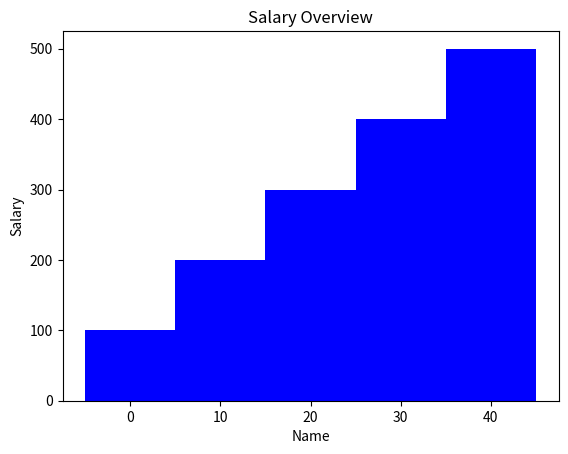

Here is the Python script that generated this plot:
# This program displays a sales chart

import matplotlib.pyplot as plt


def main():
    # Create a list with the X coordinates of each bar's left edge.
    left_edges = [0, 10, 20, 30, 40]

    # Create a list with the heights of each bar.
    heights = [100, 200, 300, 400, 500]

    # Create a variable for the bar width.
    bar_width = 10

    # Build the bar chart.
    plt.bar(left_edges, heights, bar_width, color=('b', 'b', 'b', 'b', 'b'))

    # Add a title.
    plt.title('Salary Overview')

    # Add labels to the axes.
    plt.xlabel('Name')
    plt.ylabel('Salary')



# Call the main function.
if __name__ == '__main__':
    main()

